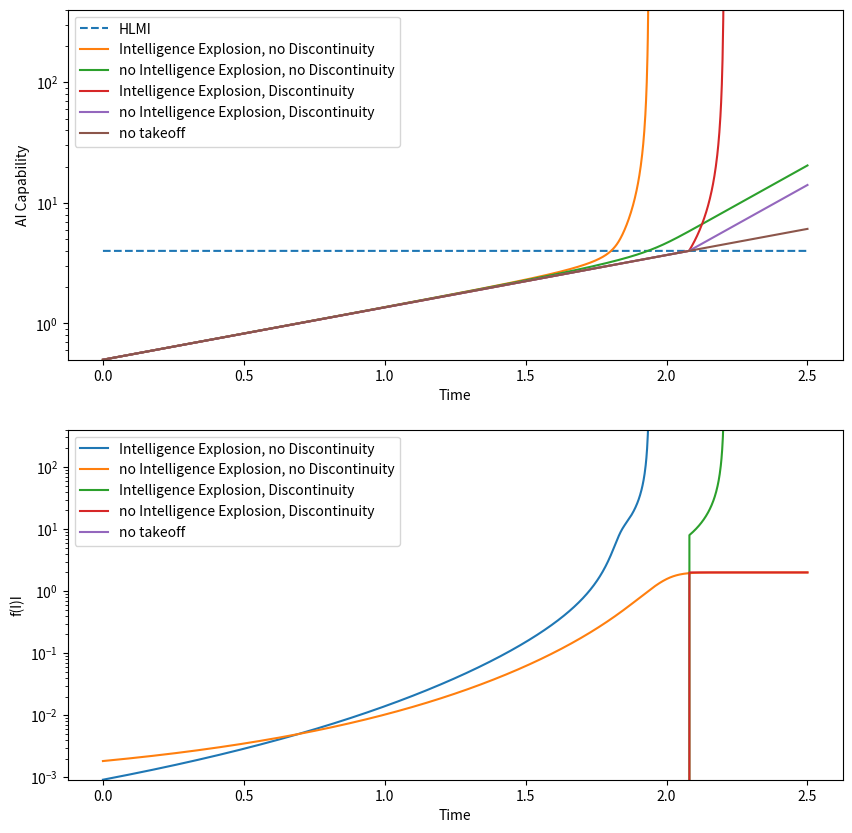

This chart was generated by the following Python code:
import numpy as np
import matplotlib.pyplot as plt

class AIProgress:
    def __init__(self,self_improvement_fn,optimisation_effort, plttype,top=1,precision=500,initial_Int=1,steep=None):
        self.time_fn = np.linspace(0,top,precision)
        self.I_fn = np.ones(precision)*initial_Int
        self.self_improvement_fn = self_improvement_fn
        self.optimisation_effort = optimisation_effort
        self.plttype = plttype
        self.boosts = []
        self.steep = steep
    
    def rate_of_improvement(self,I):
        """
        Yudkowsky:
            I'm not saying you literally get dy/dt = e^y that goes to infinity after finite time
            Yudkowsky has us abruptly switch from y' = y to y' = e^y once we hit the threshold where RSI is possible.
            For continuous takeoff we model always the same equation y' = Ay + f(y)*e^y
        """
        #return self.optimisation_effort*I + (self.self_improvement_fn(I)*np.exp(I)), self.self_improvement_fn(I)

        """
        Bostrom:
            dI/dt = cI vs dI/dt = (c+I)I = cI + I^2 'when the AI reaches the crossover point'
            where difference is modelled as cI + f(I)*I^2
        """
        derivative = self.optimisation_effort*I + (self.self_improvement_fn(I,self.steep)*I**2)
        derivative_0 = self.optimisation_effort*I + (self.self_improvement_fn(I)*I**2)
        if self.steep is not None:
            return derivative, self.self_improvement_fn(I,self.steep)*I
        return derivative_0, self.self_improvement_fn(I,self.steep)*I


        "no assumption of exponential progress by default, 'constant underlying increase'"
        #return self.optimisation_effort + (self.self_improvement_fn(I)*I), self.self_improvement_fn(I)
    
    def simulate(self):
        dt = self.time_fn[1]
        for i,t in enumerate(self.time_fn):
            I_approx = self.I_fn[i-1]
            dIdT, boost = self.rate_of_improvement(I_approx)
            #print(t,I_approx,dIdT)
            self.I_fn[i] = I_approx + dIdT*dt
            self.boosts.append(boost)
            #print(t,boost)
    
    def doubling_intervals(self):
        Intelligence = self.I_fn[0]
        doubling_intervals = [[Intelligence,0]]
        for i,I_t in enumerate(self.I_fn):
            time = i * self.time_fn[1]
            if I_t > Intelligence*2:
                interval = time
                Intelligence = I_t
                doubling_intervals.append([Intelligence,interval])
        return doubling_intervals

    def get_results(self,ax1,ax2):
        self.simulate()
        ax1.plot(self.time_fn,self.I_fn, label=self.plttype)
        ax2.plot(self.time_fn,self.boosts,label=self.plttype)


def sigmoid(x):
  return 1 / (1 + np.exp(-x))

def yud_function(Intelligence):
    return (Intelligence > AGI)*scale

def continuous_poly_function(Intelligence):
    if Intelligence<AGI:
        return ((Intelligence/AGI)**N)*scale
    else:
        return scale

def continuous_function(Intelligence,steep=None):
    global k
    if steep is not None:
        sharpness = steep
    else:
        sharpness = k

    if sharpness > 0:
        return sigmoid(sharpness*(Intelligence-AGI))*scale
    else:
        return 0

def diminishing_returns_function(Intelligence,steep=None):
    global k
    if steep is not None:
        sharpness = steep
    else:
        sharpness = k

    if sharpness > 0:
        return (sigmoid(sharpness*(Intelligence-AGI))*scale)/Intelligence
    else:
        return 0

def slow_function(Intelligence,steep=None):
    return 0

def superintelligence_box_function(Intelligence):
    return scale


if __name__ == "__main__":
    I_AGI = AGI = 4 #Intelligence level at which AI reaches its maximum ability to exert improvements on itself
    s = scale = 2 #how strong (in absolute size) is an AGI's RSI ability?
    c = effort = 1 #initial optimisation effort applied to AGI
    #N = 2 #how sudden is the continuous change - higher is higher order polynomial
    I_0 = IniInt = 0.5 #Initial capability of the AI system
    krange = np.hstack((np.array([0.0,2.0]),np.array(1e10)))
    k=1
    d=k #steepness of logistic curve

    top = 2.5
    precision = 2000
    YMAX = 5*AGI
    k=1 #steepness of logistic curve
    #krange = (np.arange(4)*2)[1:]

    infostring = "s={}, c={}, I_AGI = {}, I_0 = {}_".format(scale,effort,AGI,IniInt)

    t = np.linspace(0,2*AGI,precision)
    #plt.plot(t,[yud_function(t1) for t1 in t],label='yudkowsky')

    """
    k=1.0
    plt.plot(t,[continuous_function(t1) for t1 in t],label='No Discontinuity, Intelligence Explosion')
    k=1e10
    plt.plot(t,[continuous_function(t1) for t1 in t],label='Discontinuity, Intelligence Explosion')
    k=1.0
    plt.plot(t,[diminishing_returns_function(t1) for t1 in t],label='No Discontinuity, No Intelligence Explosion')
    k=1e10
    plt.plot(t,[diminishing_returns_function(t1) for t1 in t],label='Discontinuity, No Intelligence Explosion')
    k=1e10
    plt.plot(t,[slow_function(t1) for t1 in t],label='No Takeoff')

    plt.ylim(0,2)
    #for k in krange:
    #    plt.plot(t,[diminishing_returns_function(t1) for t1 in t],label='Dim-R, '+str(k))

    plt.plot(t,[slow_function(t1) for t1 in t],label='slow')
    plt.xlabel('AI Capability I')
    plt.ylabel('RSI function f(I)')
    plt.legend()
    plt.savefig(infostring+"RSI-able.png")

    """

    fig,(axis1,axis2) = plt.subplots(2,figsize=(10,10))
    plt.xlabel("Time")
    axis1.set_ylabel("AI Capability")
    axis1.set_xlabel("Time")

    axis1.plot(np.linspace(0,top,precision),AGI+np.zeros_like(np.linspace(0,top,precision)),'--',label = 'HLMI')
    #axis1.set_title(infostring[:-1])

    #print('Discontinuous')
    #progress = AIProgress(yud_function,effort,'Discontinuous',top,precision,IniInt)
    #progress.get_results(axis1,axis2)

    print('Continuous')
    
    k=2.0
    progress2 = AIProgress(continuous_function,effort, 'Intelligence Explosion, no Discontinuity',top,precision,IniInt)
    progress3 = AIProgress(diminishing_returns_function,effort, 'no Intelligence Explosion, no Discontinuity',top,precision,IniInt)
    
    progress2.get_results(axis1,axis2)
    progress3.get_results(axis1,axis2)

    k=1e10
    progress4 = AIProgress(continuous_function,effort, 'Intelligence Explosion, Discontinuity',top,precision,IniInt)
    progress5 = AIProgress(diminishing_returns_function,effort, 'no Intelligence Explosion, Discontinuity',top,precision,IniInt)
    progress6 = AIProgress(slow_function,effort, 'no takeoff',top,precision,IniInt)
    
    progress4.get_results(axis1,axis2)
    progress5.get_results(axis1,axis2)
    progress6.get_results(axis1,axis2)

    
    #print('Slow')
    #progress3 = AIProgress(slow_function,effort,'Slow',top,precision,IniInt)
    #progress3.get_results(axis1,axis2)

    axis1.axis(ymax=YMAX,ymin=0)
    axis2.axis(ymax=YMAX,ymin=0)
    #plt.yscale("linear")
    #plt.ylim(1,1e3)
    axis1.legend()
    axis2.legend()
    plt.savefig(infostring+"Progress_lin.png")
    axis1.set_yscale('log')
    axis2.set_yscale('log')
    axis1.axis(ymax=YMAX**2)
    axis2.axis(ymax=YMAX**2)
    axis2.set_ylabel("f(I)I")
    plt.savefig(infostring+"Progress_log.png")


    """
    print('Superintelligence_Fig')
    fig,(axis1,axis2) = plt.subplots(2,sharex=True,figsize=(16,9))
    plt.xlabel("Time")
    axis1.set_ylabel("AI Capability")
    axis2.set_ylabel("RSI-able Fraction")

    axis1.set_title("Superintelligence Box Figure".format(scale,effort,AGI,IniInt))

    progress4 = AIProgress(superintelligence_box_function,effort,'Superintelligence Box Figure',top,precision,IniInt)
    progress4.get_results(axis1,axis2)
    axis1.set_yscale('log')
    axis1.axis(ymax=YMAX*1e8,xmax=1,xmin=0)
    plt.savefig("Superintelligence p77")
    plt.show()
    """